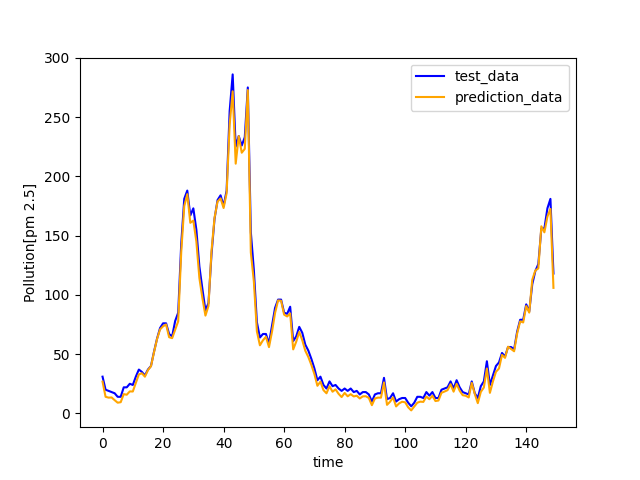

The file beside this chart, header and first rows:
, target, prediction
0, 31.0, 26.79
1, 20.0, 14.03
2, 19.0, 13.31
3, 18.0, 13.45
4, 17.0, 11.17
5, 14.0, 9.04
6, 14.0, 9.465
7, 22.0, 16.26
8, 22.0, 15.76
9, 25.0, 18.56
10, 24.0, 18.48
11, 31.0, 25.6
12, 37.0, 32.93
13, 35.0, 33.85
14, 32.0, 31
15, 37.0, 36.48
16, 40.0, 39.8
17, 52.0, 51.58
18, 63, 62.66
19, 72.0, 70.83
20, 76.0, 73.49
21, 76.0, 75.02
22, 67.0, 64.28
23, 65.0, 63.48
24, 78.0, 70.54
25, 85.0, 77.73
26, 143.0, 136.1
27, 181.0, 174.8
28, 188.0, 185
29, 167.0, 160.8
30, 173.0, 162.7
31, 155.0, 145
32, 124.0, 114.2
33, 105.0, 97.21
34, 87.0, 82.51
35, 93.0, 90.61
36, 134.0, 136.9
37, 164.0, 164.9
38, 180.0, 178.7
39, 184.0, 181.4
40, 175.0, 173.3
41, 188.0, 185.8
42, 255.0, 243.6
43, 286.0, 271.7
44, 225.0, 210.7
45, 234.0, 233.9
46, 226.0, 219.9
47, 233.0, 223.2
48, 275.0, 272.8
49, 153.0, 135.8
50, 121.0, 111.3
51, 77.0, 69.34
52, 64.0, 57.46
53, 67.0, 61.66
54, 67.0, 64.63
55, 59.0, 55.91
56, 74.0, 69.01
57, 89.0, 84.69
58, 96.0, 95.31
59, 96.0, 95.01
... 34,979 more rows
